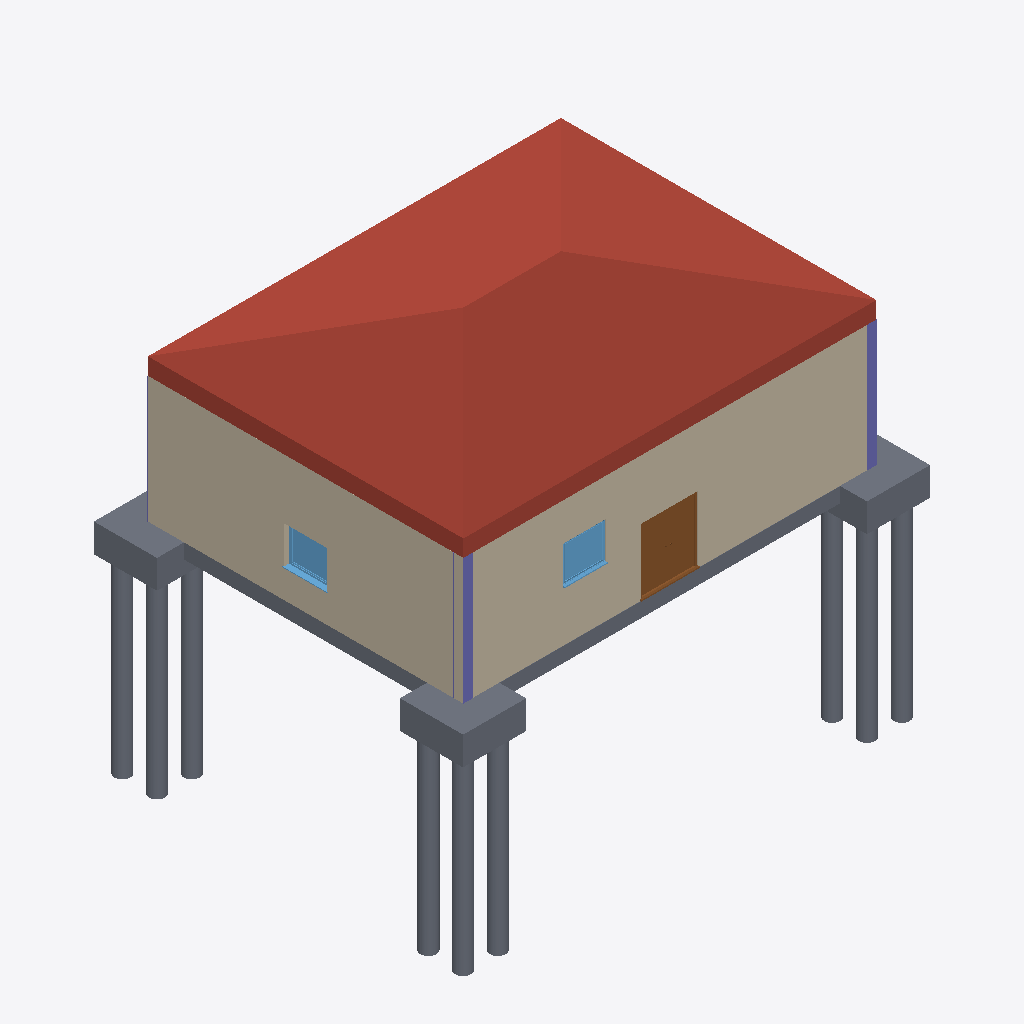
Isometric view of an IFC building model (IFC-SPF (STEP), schema IFC2X3, length unit millimetre), seen from the south-west, elements coloured by IFC class: 13 slabs (grey), 3 walls (beige), 3 columns (violet), 2 windows (light blue), 1 roof (red-brown), 1 door (brown).
Extent 14.8 m × 11.7 m × 12.8 m (x, y, z). Storeys (2): Level 0 at 0.00 m; Level 1 at 4.00 m. Elements (37): 21 IfcSlab, 5 IfcWindow, 4 IfcColumn, 4 IfcWallStandardCase, 2 IfcDoor, 1 IfcRoof.

HEADER;
FILE_DESCRIPTION(('ViewDefinition [CoordinationView_V2.0]'),'2;1');
FILE_NAME('Project Number','2023-02-28T17:53:09',(''),(''),'The EXPRESS Data Manager Version 5.02.0100.07 : 28 Aug 2013','22.0.2.392 - Exporter 22.0.2.392 - Alternate UI 22.0.2.392','');
FILE_SCHEMA(('IFC2X3'));
ENDSEC;
DATA;
#120=IFCPROJECT('36U$717v50H9NIUq8wrMHj',#41,'Project Number',$,$,'Project Name','Project Status',(#112),#107);
#149=IFCSITE('36U$717v50H9NIUq8wrMHl',#41,'Default',$,$,#148,$,$,.ELEMENT.,$,$,$,$,$);
#130=IFCBUILDING('36U$717v50H9NIUq8wrMHi',#41,'',$,$,#32,$,'',.ELEMENT.,$,$,$);
#139=IFCBUILDINGSTOREY('36U$717v50H9NIUqB5Afgg',#41,'Level 0',$,'Level:Circle Head - Project Datum',#137,$,'Level 0',.ELEMENT.,0.0);
#145=IFCBUILDINGSTOREY('36U$717v50H9NIUqB5Afah',#41,'Level 1',$,'Level:Circle Head - Project Datum',#144,$,'Level 1',.ELEMENT.,4000.0);
#10190=IFCROOF('0fvWc5osj7Avl$KM_EPbv1',#41,'Basic Roof:Roof_Pitched-50SS-220Ins-20MPan-225Purl:324316',$,'Basic Roof:Roof_Pitched-50SS-220Ins-20MPan-225Purl',#10186,$,'324316',.NOTDEFINED.);
#1429=IFCWALLSTANDARDCASE('0fvWc5osj7Avl$KM_EPboh',#41,'Basic Wall:Wall-Ext_102Bwk-75Ins-100LBlk-12P:323638',$,'Basic Wall:Wall-Ext_102Bwk-75Ins-100LBlk-12P',#1409,#1427,'323638');
#1486=IFCWALLSTANDARDCASE('0fvWc5osj7Avl$KM_EPbnB',#41,'Basic Wall:Wall-Ext_102Bwk-75Ins-100LBlk-12P:323798',$,'Basic Wall:Wall-Ext_102Bwk-75Ins-100LBlk-12P',#1466,#1484,'323798');
#1543=IFCSLAB('0fvWc5osj7Avl$KM_EPbns',#41,'Floor:Floor-Grnd-Susp_65Scr-80Ins-100Blk-75PC:323819',$,'Floor:Floor-Grnd-Susp_65Scr-80Ins-100Blk-75PC',#1521,#1541,'323819',.FLOOR.);
#770=IFCSLAB('3EO0lDvwD5ehMQ7C_9fWEt',#41,'M_Pile Cap-4 Pile:2000 x 2000 x 900mm:322022',$,'M_Pile Cap-4 Pile:2000 x 2000 x 900mm',#754,#768,'322022',.BASESLAB.);
#9937=IFCSLAB('0fvWc5osj7Avl$KM_EPbuX',#41,'M_Pile Cap-4 Pile:2000 x 2000 x 900mm:324284',$,'M_Pile Cap-4 Pile:2000 x 2000 x 900mm',#9921,#9935,'324284',.BASESLAB.);
#505=IFCSLAB('3EO0lDvwD5ehMQ7C_9fWFI',#41,'M_Pile Cap-4 Pile:2000 x 2000 x 900mm:321923',$,'M_Pile Cap-4 Pile:2000 x 2000 x 900mm',#489,#503,'321923',.BASESLAB.);
#982=IFCSLAB('3EO0lDvwD5ehMQ7C_9fWEw',#41,'M_Pile-Steel Pipe:500mm Diameter:322027',$,'M_Pile-Steel Pipe:500mm Diameter',#966,#980,'322027',.BASESLAB.);
#558=IFCSLAB('3EO0lDvwD5ehMQ7C_9fWFK',#41,'M_Pile-Steel Pipe:500mm Diameter:321925',$,'M_Pile-Steel Pipe:500mm Diameter',#542,#556,'321925',.BASESLAB.);
#823=IFCSLAB('3EO0lDvwD5ehMQ7C_9fWEv',#41,'M_Pile-Steel Pipe:500mm Diameter:322024',$,'M_Pile-Steel Pipe:500mm Diameter',#807,#821,'322024',.BASESLAB.);
#9990=IFCSLAB('0fvWc5osj7Avl$KM_EPbuZ',#41,'M_Pile-Steel Pipe:500mm Diameter:324286',$,'M_Pile-Steel Pipe:500mm Diameter',#9974,#9988,'324286',.BASESLAB.);
#611=IFCSLAB('3EO0lDvwD5ehMQ7C_9fWFN',#41,'M_Pile-Steel Pipe:500mm Diameter:321926',$,'M_Pile-Steel Pipe:500mm Diameter',#595,#609,'321926',.BASESLAB.);
#876=IFCSLAB('3EO0lDvwD5ehMQ7C_9fWEu',#41,'M_Pile-Steel Pipe:500mm Diameter:322025',$,'M_Pile-Steel Pipe:500mm Diameter',#860,#874,'322025',.BASESLAB.);
#10149=IFCSLAB('0fvWc5osj7Avl$KM_EPbvS',#41,'M_Pile-Steel Pipe:500mm Diameter:324289',$,'M_Pile-Steel Pipe:500mm Diameter',#10133,#10147,'324289',.BASESLAB.);
#717=IFCSLAB('3EO0lDvwD5ehMQ7C_9fWFP',#41,'M_Pile-Steel Pipe:500mm Diameter:321928',$,'M_Pile-Steel Pipe:500mm Diameter',#701,#715,'321928',.BASESLAB.);
#10043=IFCSLAB('0fvWc5osj7Avl$KM_EPbuY',#41,'M_Pile-Steel Pipe:500mm Diameter:324287',$,'M_Pile-Steel Pipe:500mm Diameter',#10027,#10041,'324287',.BASESLAB.);
#7722=IFCDOOR('0fvWc5osj7Avl$KM_EPbsP',#41,'Doors_ExtDbl_Flush:1810x2110mm:323844',$,'Doors_ExtDbl_Flush:1810x2110mm',#11256,#7716,'323844',2110.0,1810.0);
#8430=IFCWINDOW('0fvWc5osj7Avl$KM_EPbtw',#41,'Windows_Sgl_Plain:1360x1210mm:323943',$,'Windows_Sgl_Plain:1360x1210mm',#11282,#8424,'323943',1210.0,1360.0);
#9116=IFCWINDOW('0fvWc5osj7Avl$KM_EPbq3',#41,'Windows_Sgl_Plain:1360x1210mm:323998',$,'Windows_Sgl_Plain:1360x1210mm',#11310,#9110,'323998',1210.0,1360.0);
#1178=IFCCOLUMN('0fvWc5osj7Avl$KM_EPaAU',#41,'UC-Universal Columns-Column:UC305x305x97:323075',$,'UC-Universal Columns-Column:UC305x305x97',#1177,#1172,'323075');
#1143=IFCCOLUMN('0fvWc5osj7Avl$KM_EPa7O',#41,'UC-Universal Columns-Column:UC305x305x97:322885',$,'UC-Universal Columns-Column:UC305x305x97',#1142,#1137,'322885');
#1234=IFCWALLSTANDARDCASE('0fvWc5osj7Avl$KM_EPaEX',#41,'Basic Wall:Wall-Ext_102Bwk-75Ins-100LBlk-12P:323388',$,'Basic Wall:Wall-Ext_102Bwk-75Ins-100LBlk-12P',#1207,#1232,'323388');
#1063=IFCCOLUMN('0fvWc5osj7Avl$KM_EPa2W',#41,'UC-Universal Columns-Column:UC305x305x97:322621',$,'UC-Universal Columns-Column:UC305x305x97',#1062,#1057,'322621');
ENDSEC;